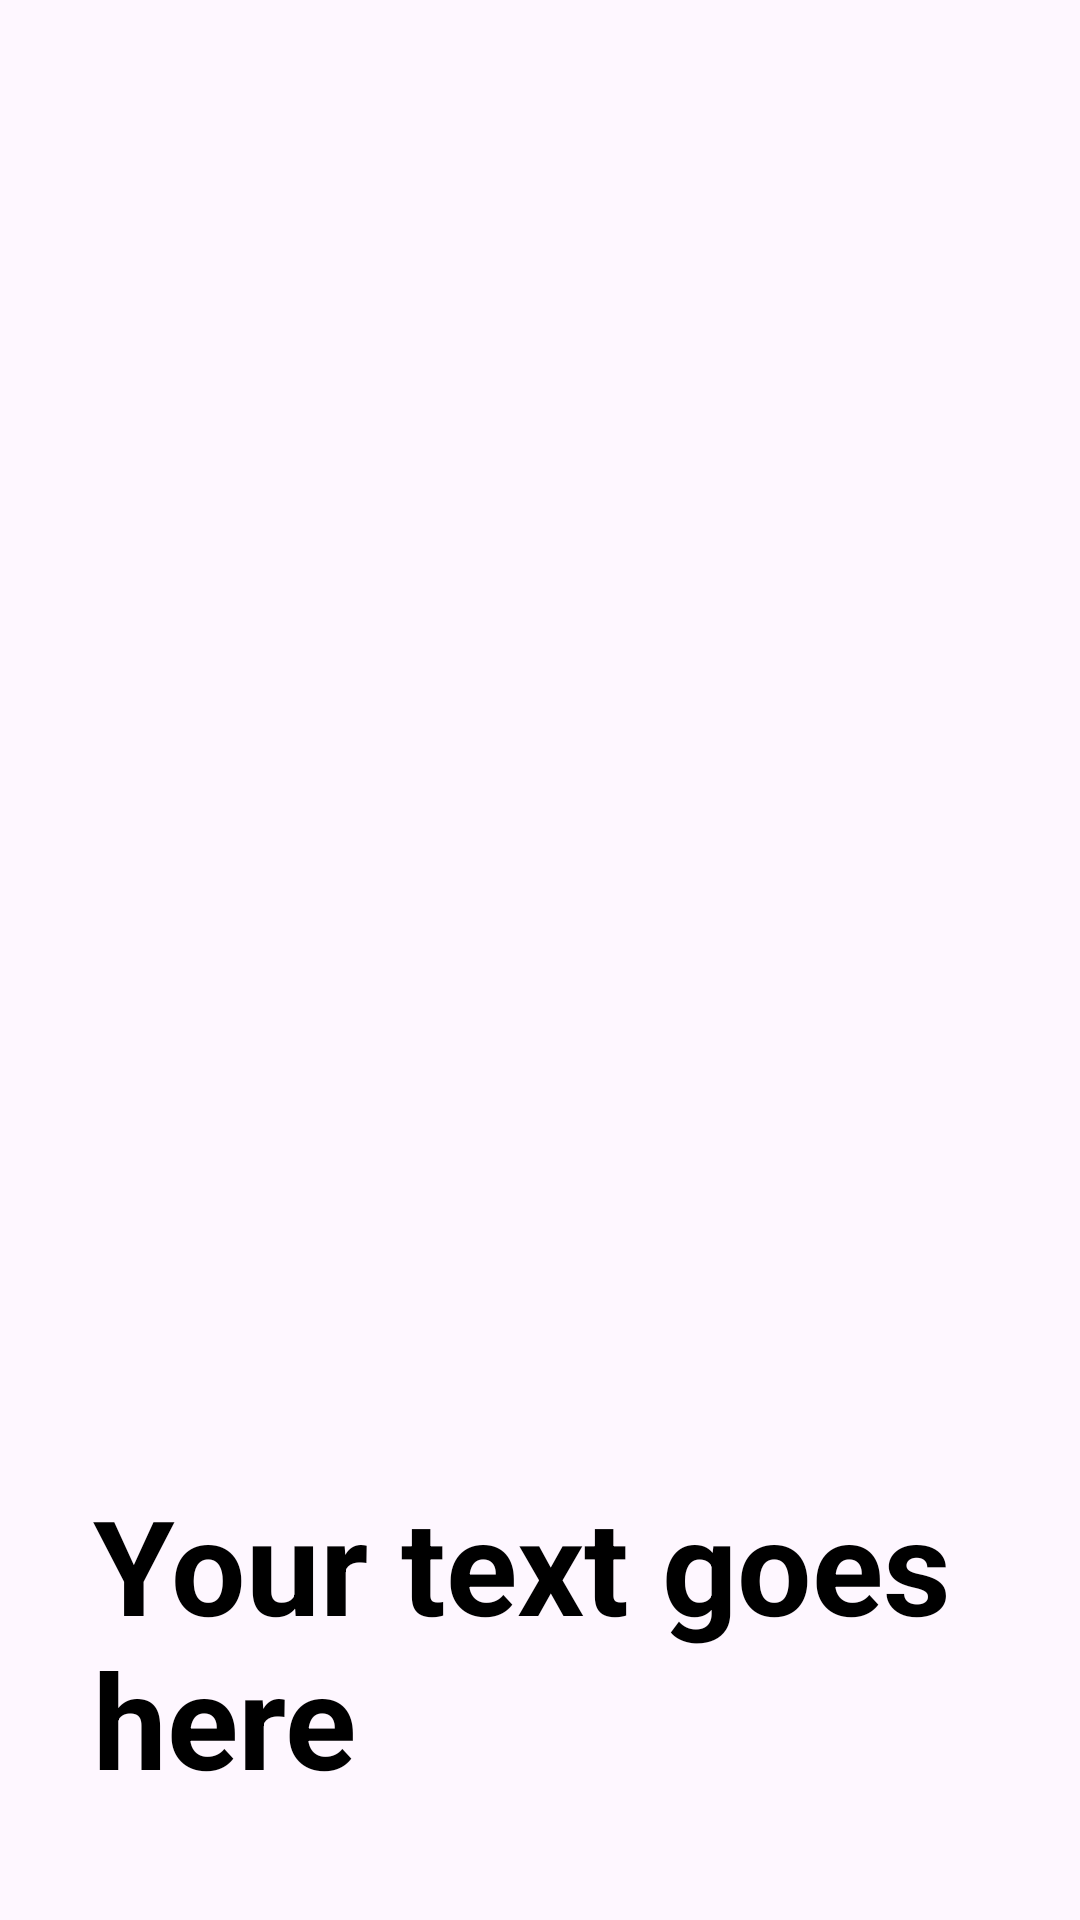

This screen was rendered from an Android layout file. Write that file and the resources it references.
<!-- AndroidManifest.xml: application theme Theme.Material3.Light -->
<!-- res/layout/onboarding_item.xml -->
<LinearLayout xmlns:android="http://schemas.android.com/apk/res/android"
    android:layout_width="match_parent"
    android:layout_height="match_parent"
    android:orientation="vertical"
    android:padding="16dp">

    
    <ImageView
        android:id="@+id/imageViewOB"
        android:layout_width="match_parent"
        android:layout_height="400dp"
        android:layout_marginTop="40dp"
        android:adjustViewBounds="true"
        android:layout_gravity="center_horizontal" />

    <Space
        android:layout_width="match_parent"
        android:layout_height="20dp" />


    
    <TextView
        android:id="@+id/textViewOB"
        android:layout_width="match_parent"
        android:layout_height="wrap_content"
        android:layout_marginTop="16dp"
        android:layout_marginLeft="15dp"
        android:text="Your text goes here"
        android:maxLines="3"
        android:ellipsize="end"
        android:textSize="44sp"
        android:textStyle="bold"
        android:textColor="@android:color/black"
        android:gravity="start"/>

    <Space
        android:layout_width="match_parent"
        android:layout_height="30dp" />

</LinearLayout>
<!-- resources referenced by this layout -->
<resources>

</resources>
